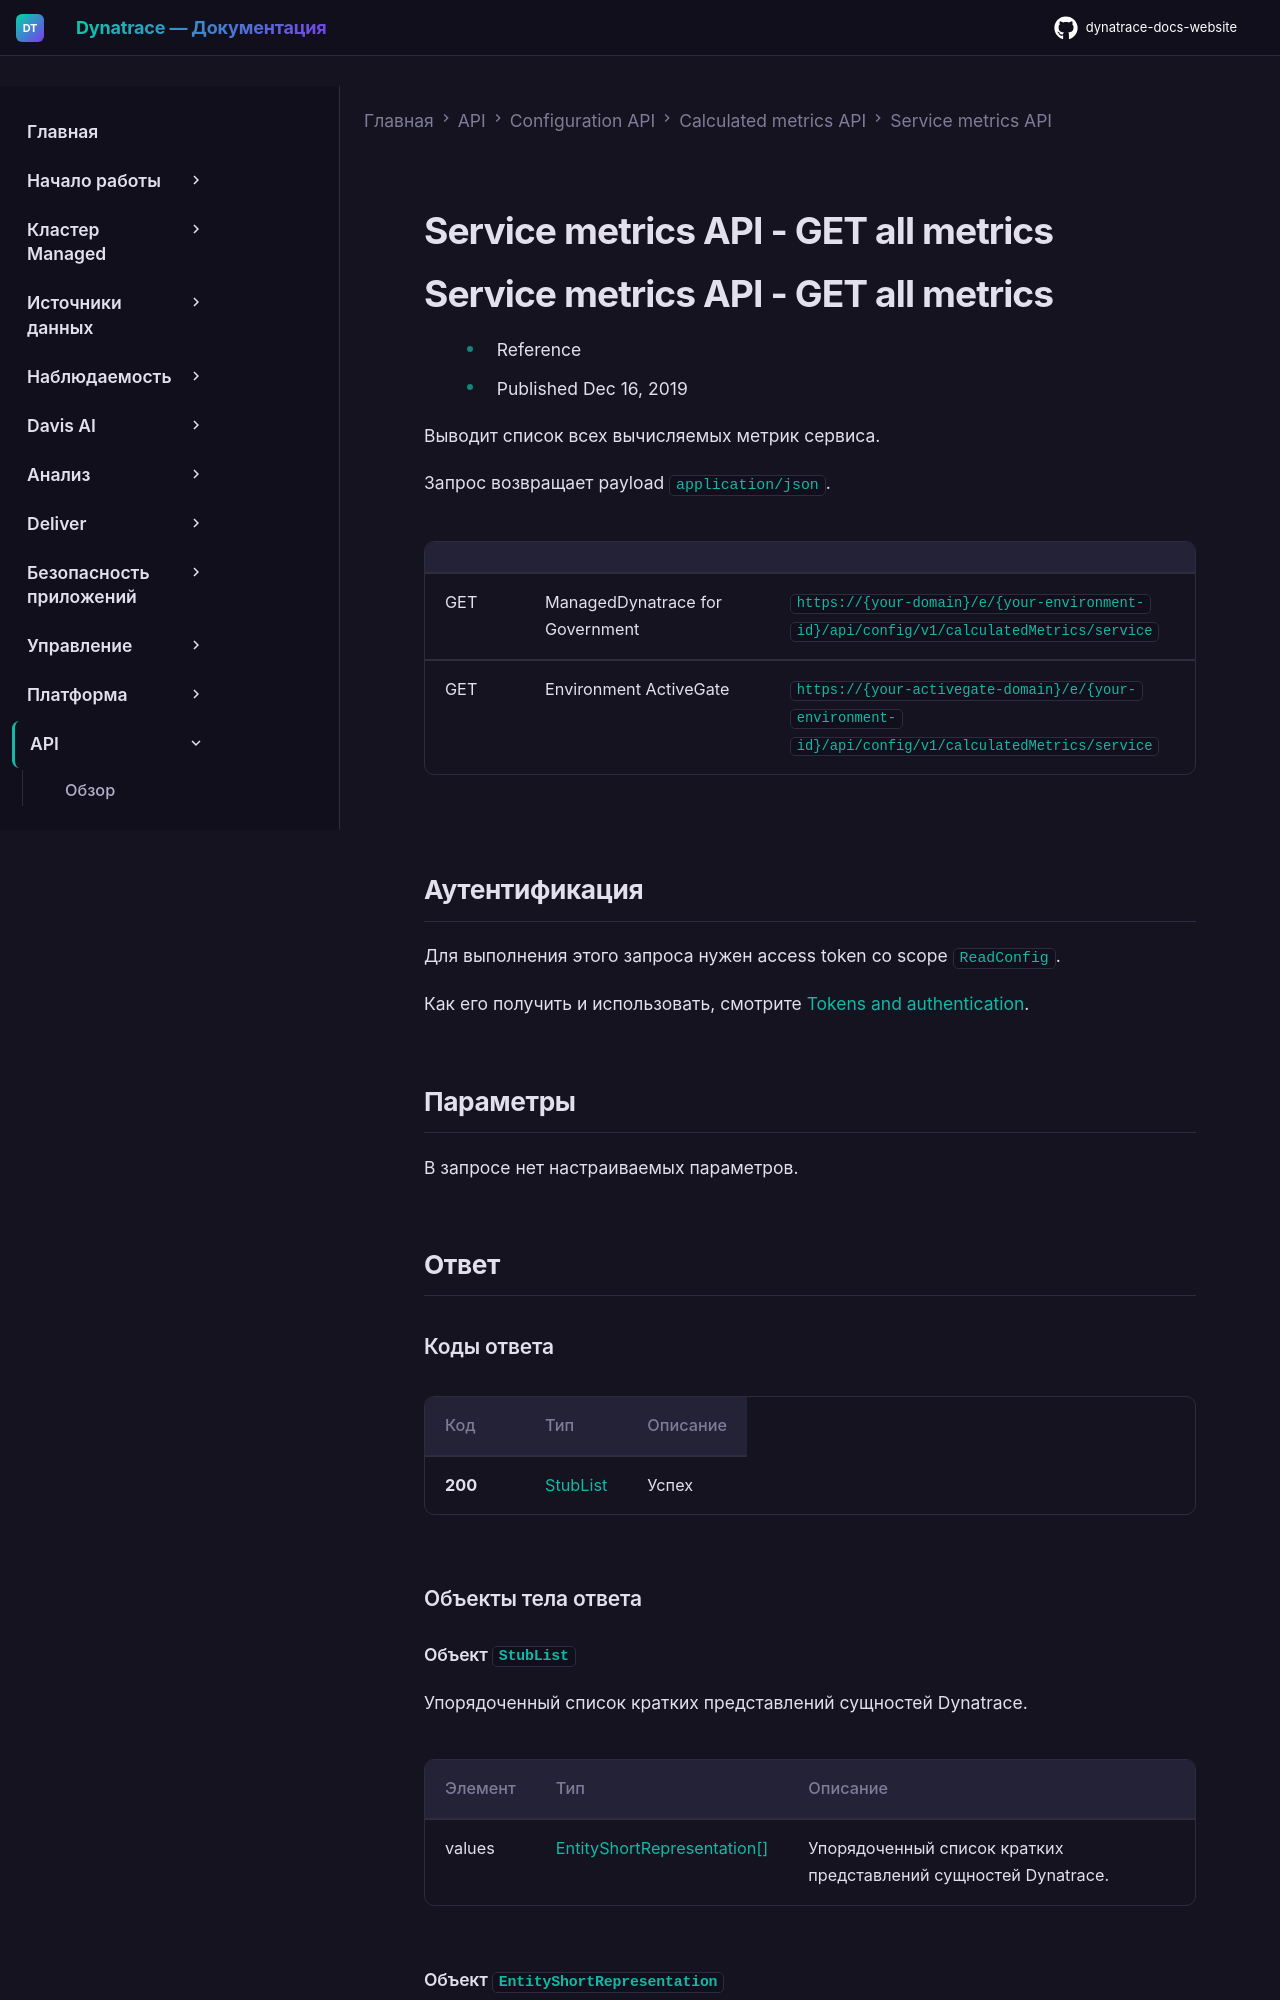

repository: Yerkebulan-Ardabayev/dynatrace-docs-website · page: managed-ru/dynatrace-api/configuration-api/calculated-metrics/service-metrics/get-all/index.html · generator: mkdocs

---
title: Service metrics API - GET all metrics
source: https://docs.dynatrace.com/managed/dynatrace-api/configuration-api/calculated-metrics/service-metrics/get-all
scraped: 2026-05-12T11:15:51.639992
---

# Service metrics API - GET all metrics

# Service metrics API - GET all metrics

* Reference
* Published Dec 16, 2019

Выводит список всех вычисляемых метрик сервиса.

Запрос возвращает payload `application/json`.

|  |  |  |
| --- | --- | --- |
| GET | ManagedDynatrace for Government | `https://{your-domain}/e/{your-environment-id}/api/config/v1/calculatedMetrics/service` |
| GET | Environment ActiveGate | `https://{your-activegate-domain}/e/{your-environment-id}/api/config/v1/calculatedMetrics/service` |

## Аутентификация

Для выполнения этого запроса нужен access token со scope `ReadConfig`.

Как его получить и использовать, смотрите [Tokens and authentication](/managed/discover-dynatrace/references/dynatrace-api/basics/dynatrace-api-authentication).
